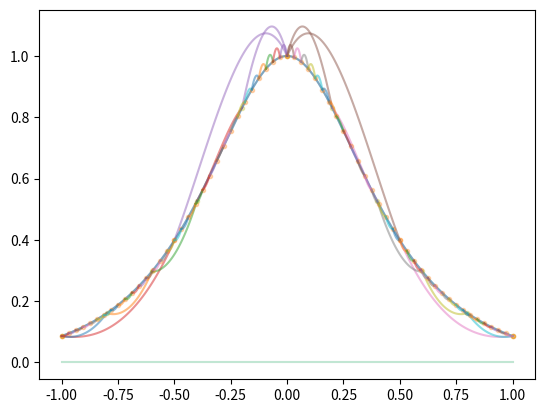

This chart was generated by the following Python code:
from math import pi, cosh, sinh
import numpy as np
import matplotlib.pyplot as plt


def f(x):
    return 1 / cosh(pi * x)


def fpp(x):
    return pow(pi, 2) * (2 * pow(sinh(pi * x), 2) - pow(cosh(pi * x), 2)) / pow(cosh(x * pi), 3)


def arrayf(x):
    y = np.zeros([x.size])
    for i in range(x.size):
        y[i] = f(x[i])
    return y


def arrayfpp(x):
    y = np.zeros([x.size])
    for i in range(x.size):
        y[i] = fpp(x[i])
    return y


def xn(N):
    x = np.zeros([2 * N + 1])
    for n in range(0, 2 * N + 1):
        x[n] = n / N - 1
    return x


def yj(i):
    a = np.poly1d([-1, xdim[i + 1]])
    a /= xdim[i + 1] - xdim[i]
    b = np.poly1d([1, -xdim[i]])
    b /= xdim[i + 1] - xdim[i]
    c = (a ** 3 - a) * (xdim[i + 1] - xdim[i]) / 6
    d = (b ** 3 - b) * (xdim[i + 1] - xdim[i]) / 6
    output = a * ydim[i] + b * ydim[i + 1] + c * yppdim[i] + d * yppdim[i + 1]
    ppoutput = a*yppdim[i]+b*yppdim[i+1]
    return output, ppoutput


N = [2, 5, 32]

for n in range(0, 3):
    # n=0
    xdim = np.array([])
    ydim = np.array([])
    yppdim = np.array([])

    #Table preparation
    xdim = xn(N[n])
    ydim = arrayf(xdim)
    yppdim = arrayfpp(xdim)

    yjdim = np.empty((xdim.size-1),dtype=np.poly1d)#Functions
    yjppdim = np.empty((xdim.size-1),dtype=np.poly1d)#PFunctions
    for xi in range(xdim.size - 1):
        yjdim[xi],yjppdim[xi] = yj(xi)

    a = np.zeros([xdim.size-2, xdim.size-2])
    for x in range(xdim.size-2):
        a[x, x] = 4
        if x > 0:
            a[x - 1, x] = 1
            a[x, x - 1] = 1

    vector = np.zeros([xdim.size-2])
    for i in range (xdim.size-2):
        vector[i]=(ydim[i]-2*(ydim[i+1])+ydim[i+2])*(6/pow(xdim[1] - xdim[0],2))

    out = np.linalg.solve(a,vector)

    # for i in range(1,xdim.size-3):
        # yjdim[i-1][4] = (out[i]-out[i-1])
        # yjdim[i][4] = (out[i+1] - out[i])


    xp = np.linspace(-1, 1, 1000)
    _ = plt.plot(xp, arrayf(xp), xdim, ydim, ".", alpha=0.3)
    _ = plt.plot(xp, xp*0,alpha=0.1)
    for xi in range(0, xdim.size - 1):
        xp = np.linspace(xdim[xi], xdim[xi + 1], 100)
        _ = plt.plot(xp, yjdim[xi](xp), alpha=0.5)
       # _ = plt.plot(xp, yjdim[xi].deriv(1)(xp), alpha=0.5)
        # _ = plt.plot(xp, yjdim[xi].deriv(2)(xp), alpha=0.5)

    plt.show()
